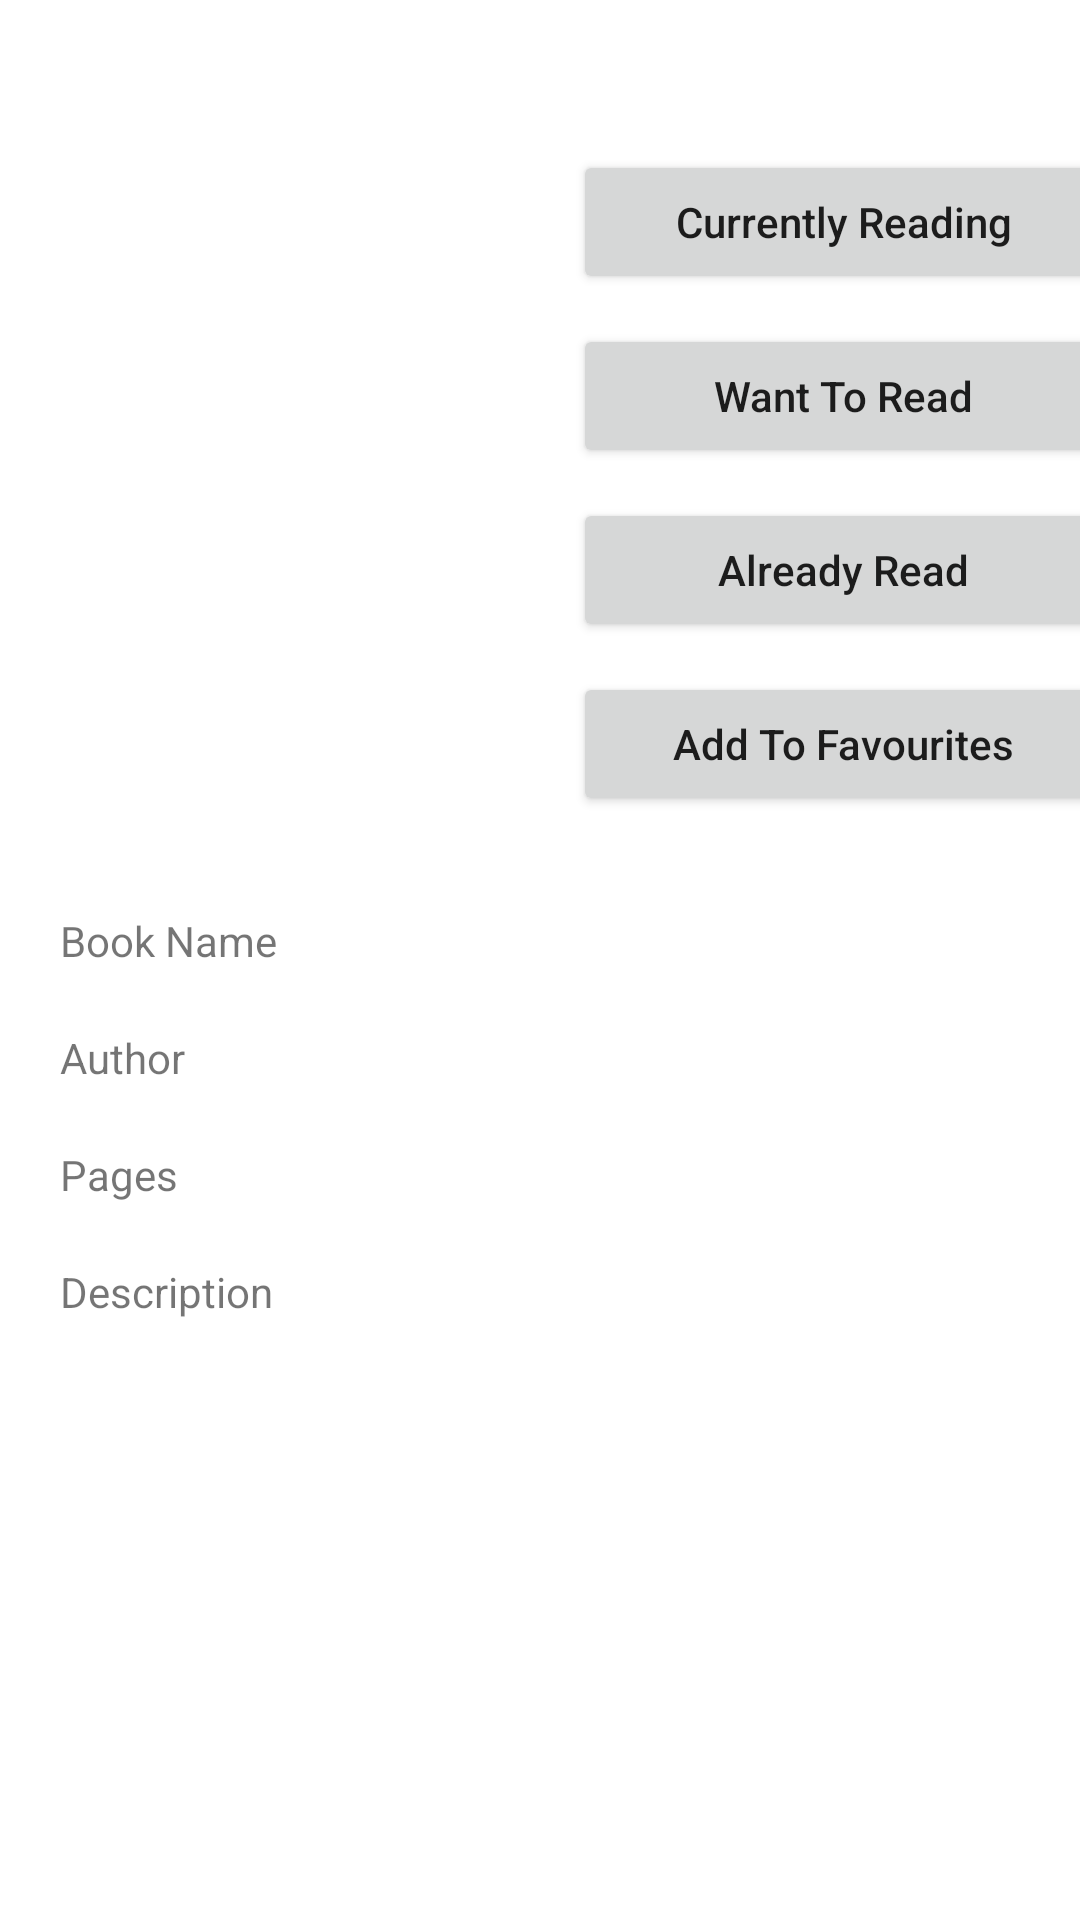

The Android layout XML behind this screen, and the referenced resources:
<!-- AndroidManifest.xml: application theme Theme.MojaBiblioteka -->
<!-- res/layout/activity_book_details.xml -->
<?xml version="1.0" encoding="utf-8"?>
<com.google.android.material.circularreveal.CircularRevealRelativeLayout xmlns:android="http://schemas.android.com/apk/res/android"
    xmlns:app="http://schemas.android.com/apk/res-auto"
    xmlns:tools="http://schemas.android.com/tools"
    android:layout_width="match_parent"
    android:layout_height="match_parent"
    tools:context=".BookDetailsActivity">
    <ScrollView
        android:layout_width="match_parent"
        android:layout_height="match_parent">

        <androidx.constraintlayout.widget.ConstraintLayout
            android:layout_width="match_parent"
            android:layout_height="match_parent">



            <ImageView
                android:id="@+id/bookImg"
                android:layout_width="200dp"
                android:layout_height="200dp"
                android:layout_marginTop="50dp"
                app:layout_constraintEnd_toStartOf="@+id/verticalGuideline"
                app:layout_constraintStart_toStartOf="parent"
                app:layout_constraintTop_toTopOf="parent"
                tools:srcCompat="@tools:sample/avatars" />

            <Button
                android:id="@+id/btnCurrentlyReading"
                android:layout_width="180dp"
                android:layout_height="wrap_content"
                android:layout_marginTop="50dp"
                android:text="Currently Reading"
                android:textAllCaps="false"
                app:layout_constraintEnd_toEndOf="parent"
                app:layout_constraintStart_toStartOf="@+id/verticalGuideline"
                app:layout_constraintTop_toTopOf="parent" />

            <Button
                android:id="@+id/btnWantToRead"
                android:layout_width="180dp"
                android:layout_height="wrap_content"
                android:layout_marginTop="10dp"
                android:text="Want To Read"
                android:textAllCaps="false"
                app:layout_constraintEnd_toEndOf="@+id/btnCurrentlyReading"
                app:layout_constraintStart_toStartOf="@+id/btnCurrentlyReading"
                app:layout_constraintTop_toBottomOf="@+id/btnCurrentlyReading" />

            <Button
                android:id="@+id/btnAlreadyRead"
                android:layout_width="180dp"
                android:layout_height="wrap_content"
                android:layout_marginTop="10dp"
                android:text="Already Read"
                android:textAllCaps="false"
                app:layout_constraintEnd_toEndOf="@+id/btnWantToRead"
                app:layout_constraintStart_toStartOf="@+id/btnWantToRead"
                app:layout_constraintTop_toBottomOf="@+id/btnWantToRead" />

            <Button
                android:id="@+id/btnAddToFav"
                android:layout_width="180dp"
                android:layout_height="wrap_content"
                android:layout_marginTop="10dp"
                android:text="Add To Favourites"
                android:textAllCaps="false"
                app:layout_constraintEnd_toEndOf="@+id/btnAlreadyRead"
                app:layout_constraintStart_toStartOf="@+id/btnAlreadyRead"
                app:layout_constraintTop_toBottomOf="@+id/btnAlreadyRead" />

            <TextView
                android:id="@+id/bookNameLabel"
                android:layout_width="100dp"
                android:layout_height="wrap_content"
                android:layout_marginTop="10dp"
                android:text="Book Name"
                app:layout_constraintStart_toStartOf="@+id/guideline4"
                app:layout_constraintTop_toTopOf="@+id/guideline3" />

            <TextView
                android:id="@+id/bookNameBox"
                android:layout_width="250dp"
                android:layout_height="wrap_content"
                android:text=""
                app:layout_constraintEnd_toEndOf="parent"
                android:layout_marginTop="10dp"
                app:layout_constraintStart_toStartOf="@+id/guideline5"
                app:layout_constraintTop_toTopOf="@+id/guideline3" />

            <TextView
                android:id="@+id/authorNameLabel"
                android:layout_width="100dp"
                android:layout_height="wrap_content"
                android:layout_marginTop="20dp"
                android:text="Author"
                app:layout_constraintStart_toStartOf="@+id/guideline4"
                app:layout_constraintTop_toBottomOf="@+id/bookNameLabel" />

            <TextView
                android:id="@+id/authorNameBox"
                android:layout_width="250dp"
                android:layout_height="wrap_content"
                app:layout_constraintEnd_toEndOf="parent"
                android:layout_marginTop="20dp"
                app:layout_constraintStart_toStartOf="@+id/guideline5"
                app:layout_constraintTop_toBottomOf="@+id/bookNameBox"
                />

            <TextView
                android:id="@+id/pagesLabel"
                android:layout_width="100dp"
                android:layout_height="wrap_content"
                android:layout_marginTop="20dp"
                android:text="Pages"
                app:layout_constraintStart_toStartOf="@+id/guideline4"
                app:layout_constraintTop_toBottomOf="@+id/authorNameLabel" />


            <TextView
                android:id="@+id/pagesBox"
                android:layout_width="250dp"
                android:layout_height="wrap_content"
                app:layout_constraintEnd_toEndOf="parent"
                android:layout_marginTop="20dp"
                app:layout_constraintStart_toStartOf="@+id/guideline5"
                app:layout_constraintTop_toBottomOf="@+id/authorNameBox"/>

            <TextView
                android:id="@+id/descLabel"
                android:layout_width="100dp"
                android:layout_height="wrap_content"
                android:layout_marginTop="20dp"
                android:text="Description"
                app:layout_constraintStart_toStartOf="@+id/guideline4"
                app:layout_constraintTop_toBottomOf="@+id/pagesLabel" />

            <TextView
                android:id="@+id/longDescBox"
                android:layout_width="250dp"
                android:layout_height="wrap_content"
                app:layout_constraintEnd_toEndOf="parent"
                android:layout_marginTop="20dp"
                app:layout_constraintStart_toStartOf="@+id/guideline5"
                app:layout_constraintTop_toBottomOf="@+id/pagesBox"
                />

            <androidx.constraintlayout.widget.Guideline
                android:id="@+id/verticalGuideline"
                android:layout_width="wrap_content"
                android:layout_height="wrap_content"
                android:orientation="vertical"
                app:layout_constraintGuide_begin="202dp" />

            <androidx.constraintlayout.widget.Guideline
                android:id="@+id/guideline3"
                android:layout_width="wrap_content"
                android:layout_height="wrap_content"
                android:orientation="horizontal"
                app:layout_constraintGuide_begin="294dp" />

            <androidx.constraintlayout.widget.Guideline
                android:id="@+id/guideline4"
                android:layout_width="wrap_content"
                android:layout_height="wrap_content"
                android:orientation="vertical"
                app:layout_constraintGuide_begin="20dp" />

            <androidx.constraintlayout.widget.Guideline
                android:id="@+id/guideline5"
                android:layout_width="wrap_content"
                android:layout_height="wrap_content"
                android:orientation="vertical"
                app:layout_constraintGuide_begin="140dp" />
        </androidx.constraintlayout.widget.ConstraintLayout>
    </ScrollView>

</com.google.android.material.circularreveal.CircularRevealRelativeLayout>
<!-- resources referenced by this layout -->
<resources>
  <style name="Theme.MojaBiblioteka" parent="Theme.MaterialComponents.Light">
          
          <item name="colorPrimary">@color/purple_500</item>
          <item name="colorPrimaryVariant">@color/purple_700</item>
          <item name="colorOnPrimary">@color/white</item>
          
          <item name="colorSecondary">@color/teal_200</item>
          <item name="colorSecondaryVariant">@color/teal_700</item>
          <item name="colorOnSecondary">@color/black</item>
          
          <item name="android:statusBarColor" tools:targetApi="l">?attr/colorPrimaryVariant</item>
          
      </style>
  <!-- not gathered from this repository: default colours our renderer supplied (Android Studio template values) -->
  <color name="purple_500">#FF6200EE</color>
  <color name="purple_700">#FF3700B3</color>
  <color name="teal_200">#FF03DAC5</color>
  <color name="teal_700">#FF018786</color>
  <color name="black">#FF000000</color>
  <color name="white">#FFFFFFFF</color>
</resources>
